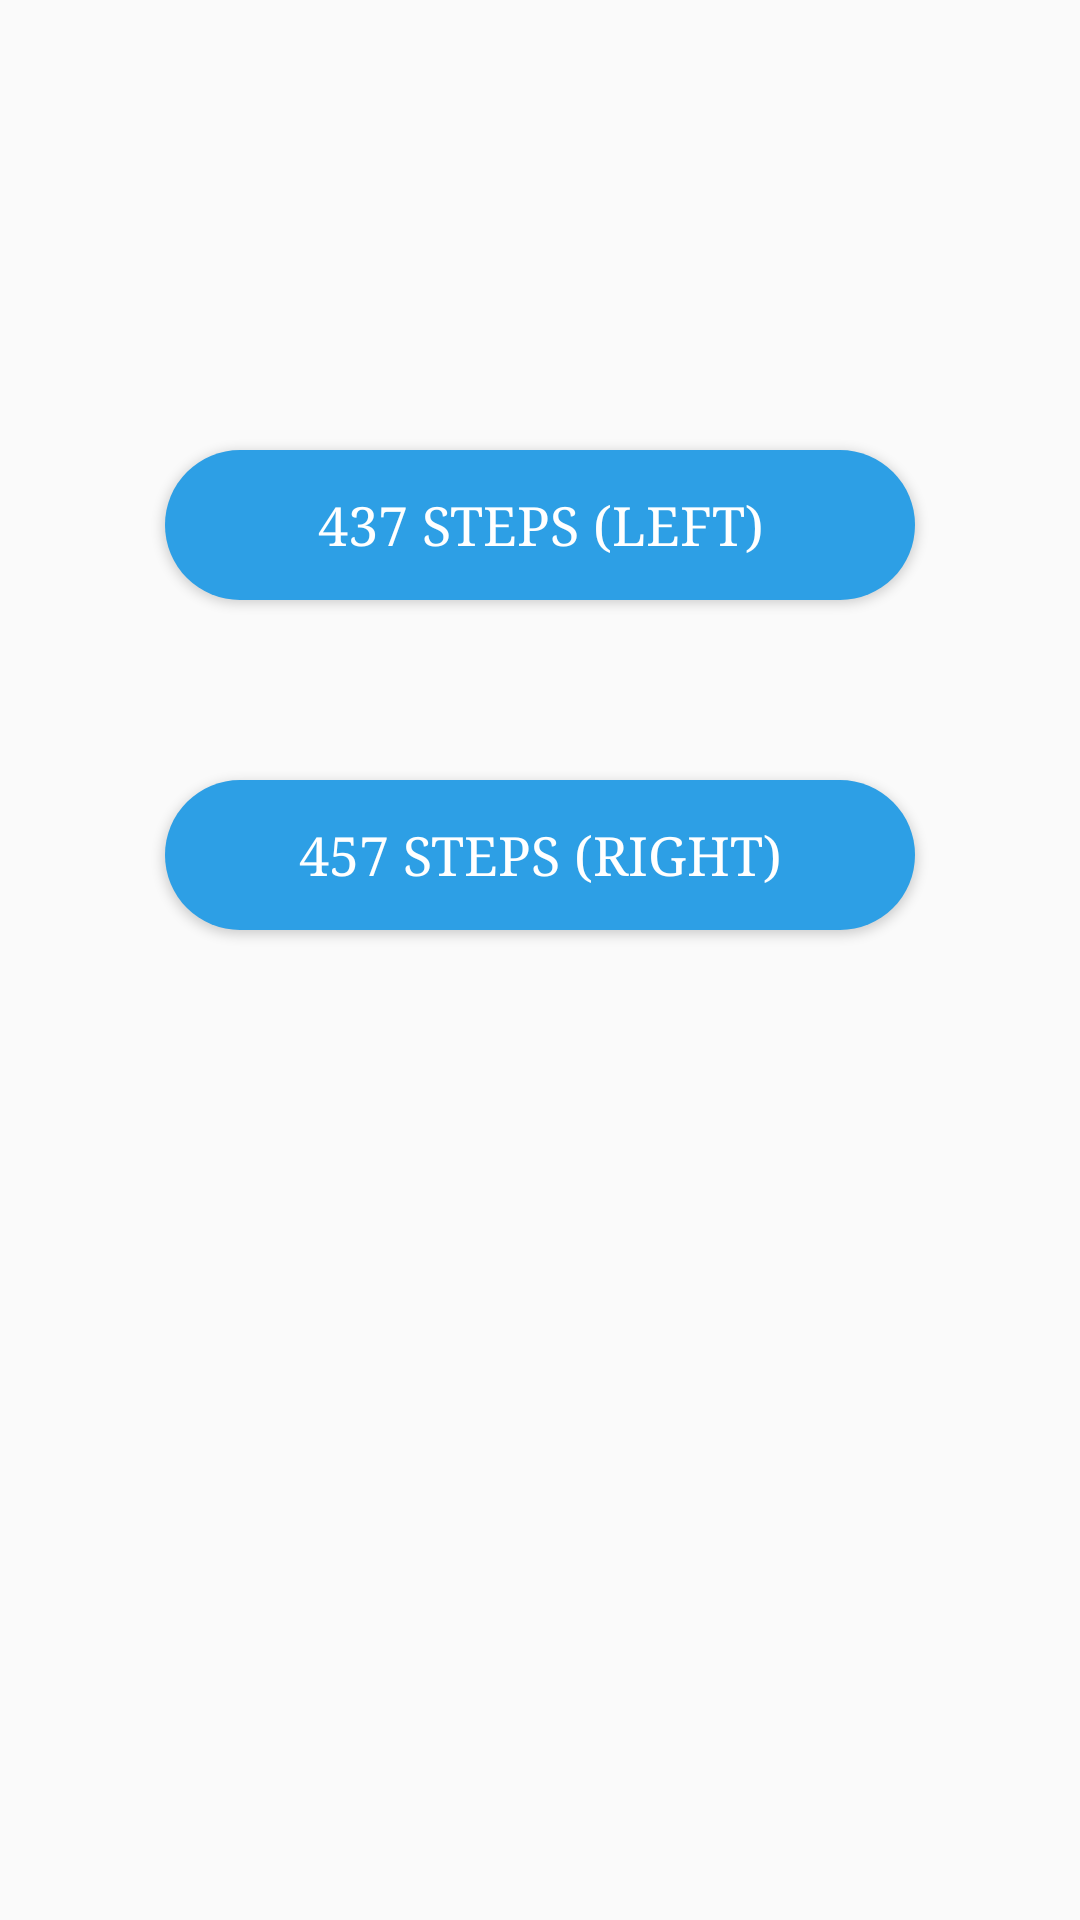

Android layout source for this screen:
<!-- AndroidManifest.xml: application theme AppTheme -->
<!-- res/layout/activity_crunch_pace.xml -->
<?xml version="1.0" encoding="utf-8"?>
<RelativeLayout xmlns:android="http://schemas.android.com/apk/res/android"
    xmlns:app="http://schemas.android.com/apk/res-auto"
    xmlns:tools="http://schemas.android.com/tools"
    android:layout_width="match_parent"
    android:layout_height="match_parent"
    tools:context="ca.sclfitness.keeppace.CrunchPaceActivity">

    <Button
        android:id="@+id/button_crunch_fullCrunch"
        style="@style/ButtonLayout"
        android:layout_width="250dp"
        android:layout_height="50dp"
        android:layout_below="@+id/button_crunch_stairCrunch"
        android:layout_marginTop="60dp"
        android:onClick="onClickFullCrunch"
        android:text="@string/main_fullCrunch" />

    <Button
        android:id="@+id/button_crunch_stairCrunch"
        style="@style/ButtonLayout"
        android:layout_width="250dp"
        android:layout_height="50dp"
        android:layout_marginTop="150dp"
        android:onClick="onClickStairCrunch"
        android:text="@string/main_stairCrunch" />

</RelativeLayout>
<!-- resources referenced by this layout -->
<resources>
  <string name="main_fullCrunch">457 Steps (Right)</string>
  <string name="main_stairCrunch">437 Steps (Left)</string>
  <style name="ButtonLayout">
          <item name="android:layout_centerHorizontal">true</item>
          <item name="android:textColor">#FFFFFF</item>
          <item name="android:textSize">18sp</item>
          <item name="android:background">@drawable/button</item>
      </style>
  <style name="AppTheme" parent="Theme.AppCompat.Light.DarkActionBar">
          
          <item name="colorPrimary">@color/KeepPaceBlue</item>
          <item name="colorPrimaryDark">@color/DarkKeepPaceBlue</item>
          <item name="colorAccent">@color/AccentKeepPaceBlue</item>
          <item name="actionModeShareDrawable">@drawable/ic_cloud_upload_white_24dp</item>
          <item name="android:typeface">serif</item>
      </style>
  <!-- drawable button (drawable) -->
  <shape xmlns:android="http://schemas.android.com/apk/res/android"
      android:padding="10dp"
      android:shape="rectangle">
      <solid android:color="@color/KeepPaceBlue" />
      <corners
          android:bottomLeftRadius="80dp"
          android:bottomRightRadius="80dp"
          android:topLeftRadius="80dp"
          android:topRightRadius="80dp" />
  </shape>
  <color name="KeepPaceBlue">#2D9FE5</color>
  <color name="DarkKeepPaceBlue">#FF1781AB</color>
  <color name="AccentKeepPaceBlue">#FF1781AB</color>
</resources>
